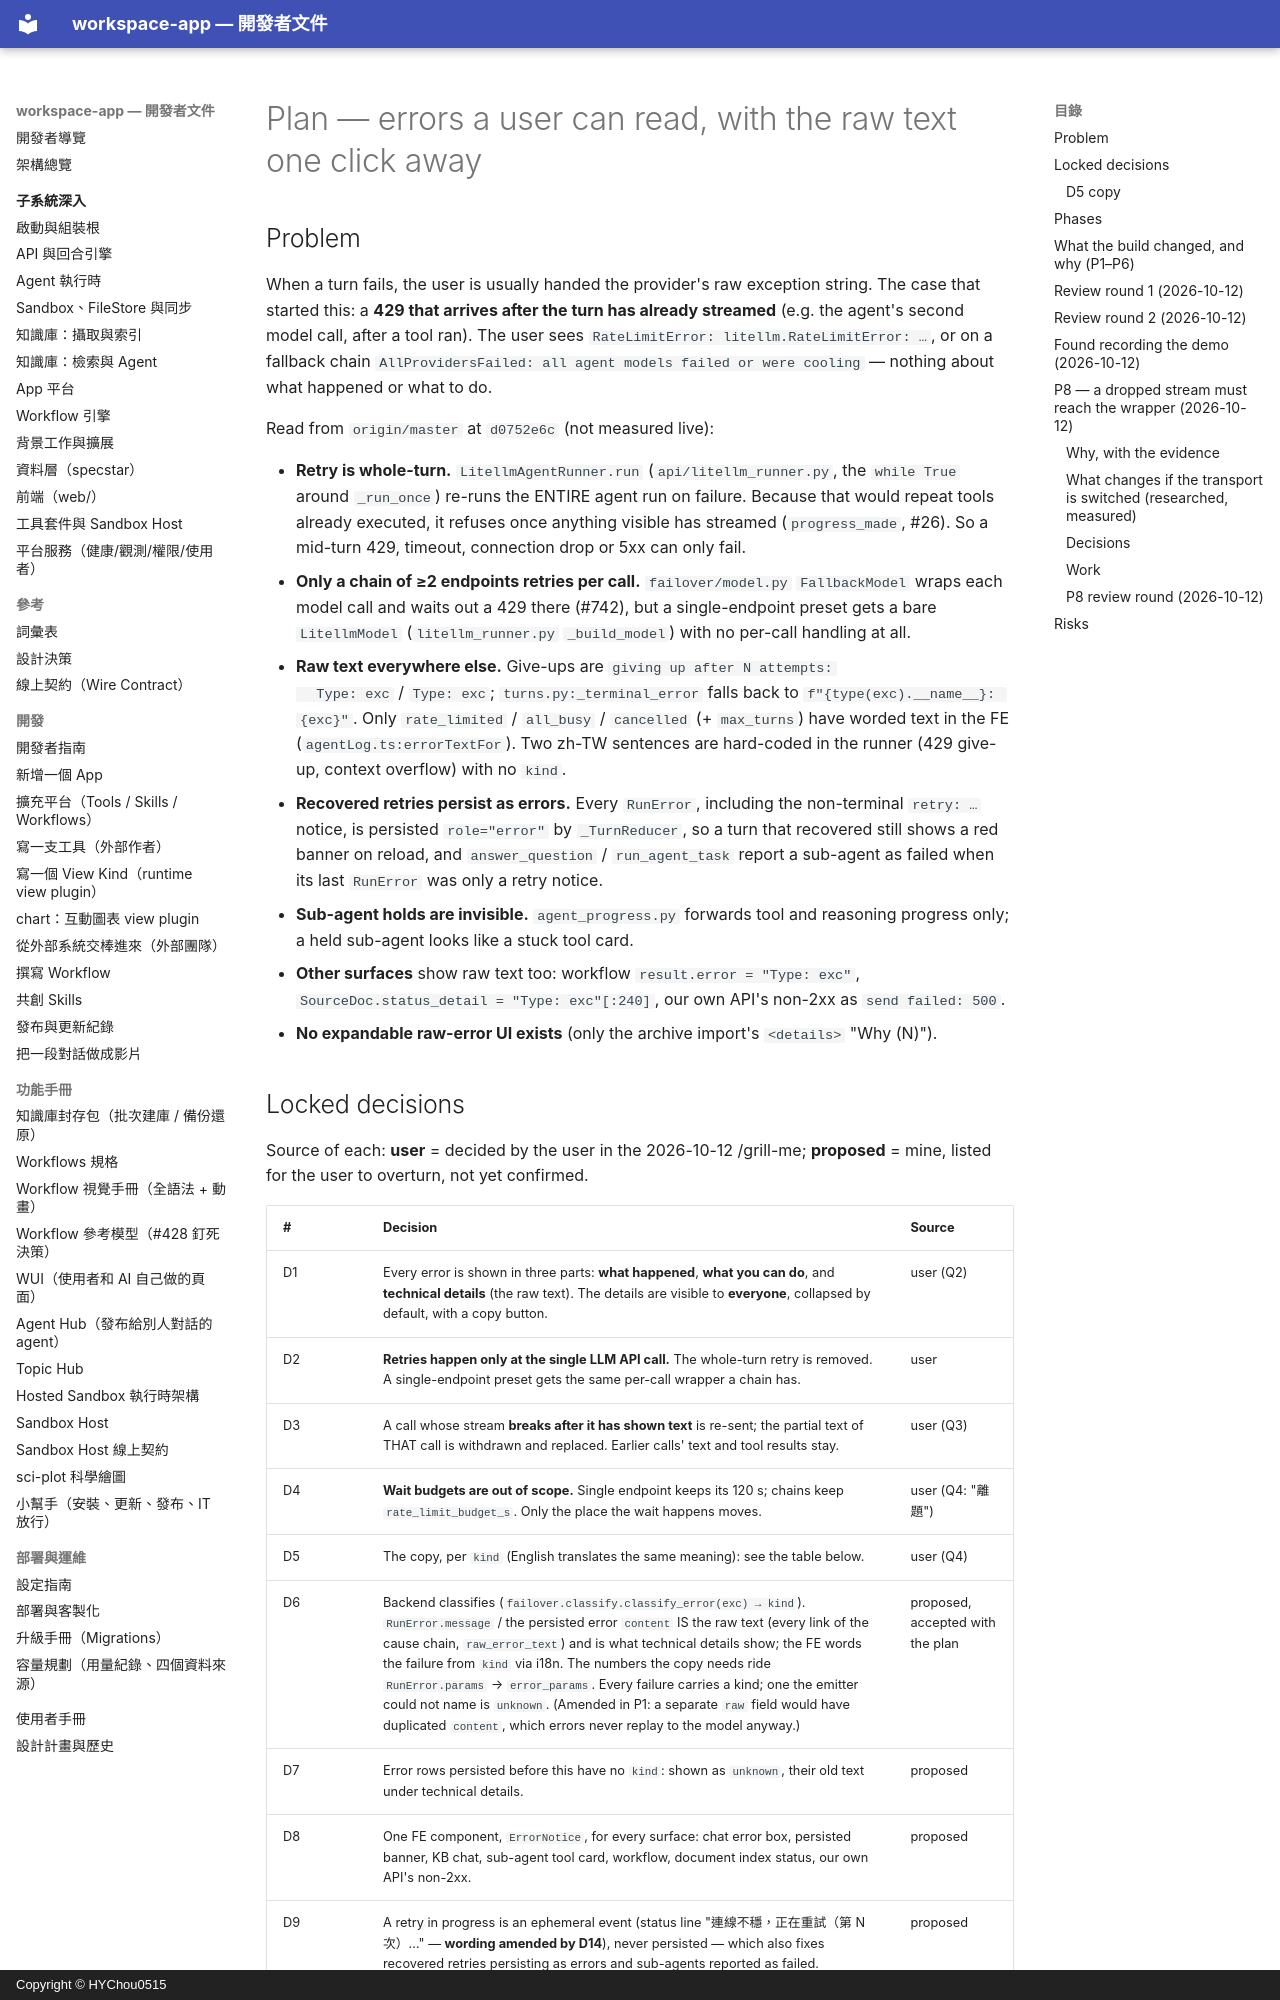

repository: HYChou0515/ai-workspace · page: plan-friendly-errors/index.html · generator: mkdocs · copyright: Copyright © HYChou0515

# Plan — errors a user can read, with the raw text one click away

## Problem

When a turn fails, the user is usually handed the provider's raw exception
string. The case that started this: a **429 that arrives after the turn has
already streamed** (e.g. the agent's second model call, after a tool ran). The
user sees `RateLimitError: litellm.RateLimitError: …`, or on a fallback chain
`AllProvidersFailed: all agent models failed or were cooling` — nothing about
what happened or what to do.

Read from `origin/master` at `d0752e6c` (not measured live):

- **Retry is whole-turn.** `LitellmAgentRunner.run`
  (`api/litellm_runner.py`, the `while True` around `_run_once`) re-runs the
  ENTIRE agent run on failure. Because that would repeat tools already
  executed, it refuses once anything visible has streamed (`progress_made`,
  #26). So a mid-turn 429, timeout, connection drop or 5xx can only fail.
- **Only a chain of ≥2 endpoints retries per call.** `failover/model.py`
  `FallbackModel` wraps each model call and waits out a 429 there (#742), but
  a single-endpoint preset gets a bare `LitellmModel` (`litellm_runner.py`
  `_build_model`) with no per-call handling at all.
- **Raw text everywhere else.** Give-ups are `giving up after N attempts:
  Type: exc` / `Type: exc`; `turns.py:_terminal_error` falls back to
  `f"{type(exc).__name__}: {exc}"`. Only `rate_limited` / `all_busy` /
  `cancelled` (+ `max_turns`) have worded text in the FE
  (`agentLog.ts:errorTextFor`). Two zh-TW sentences are hard-coded in the
  runner (429 give-up, context overflow) with no `kind`.
- **Recovered retries persist as errors.** Every `RunError`, including the
  non-terminal `retry: …` notice, is persisted `role="error"` by
  `_TurnReducer`, so a turn that recovered still shows a red banner on reload,
  and `answer_question` / `run_agent_task` report a sub-agent as failed when
  its last `RunError` was only a retry notice.
- **Sub-agent holds are invisible.** `agent_progress.py` forwards tool and
  reasoning progress only; a held sub-agent looks like a stuck tool card.
- **Other surfaces** show raw text too: workflow `result.error = "Type: exc"`,
  `SourceDoc.status_detail = "Type: exc"[:240]`, our own API's non-2xx as
  `send failed: 500`.
- **No expandable raw-error UI exists** (only the archive import's
  `<details>` "Why (N)").
